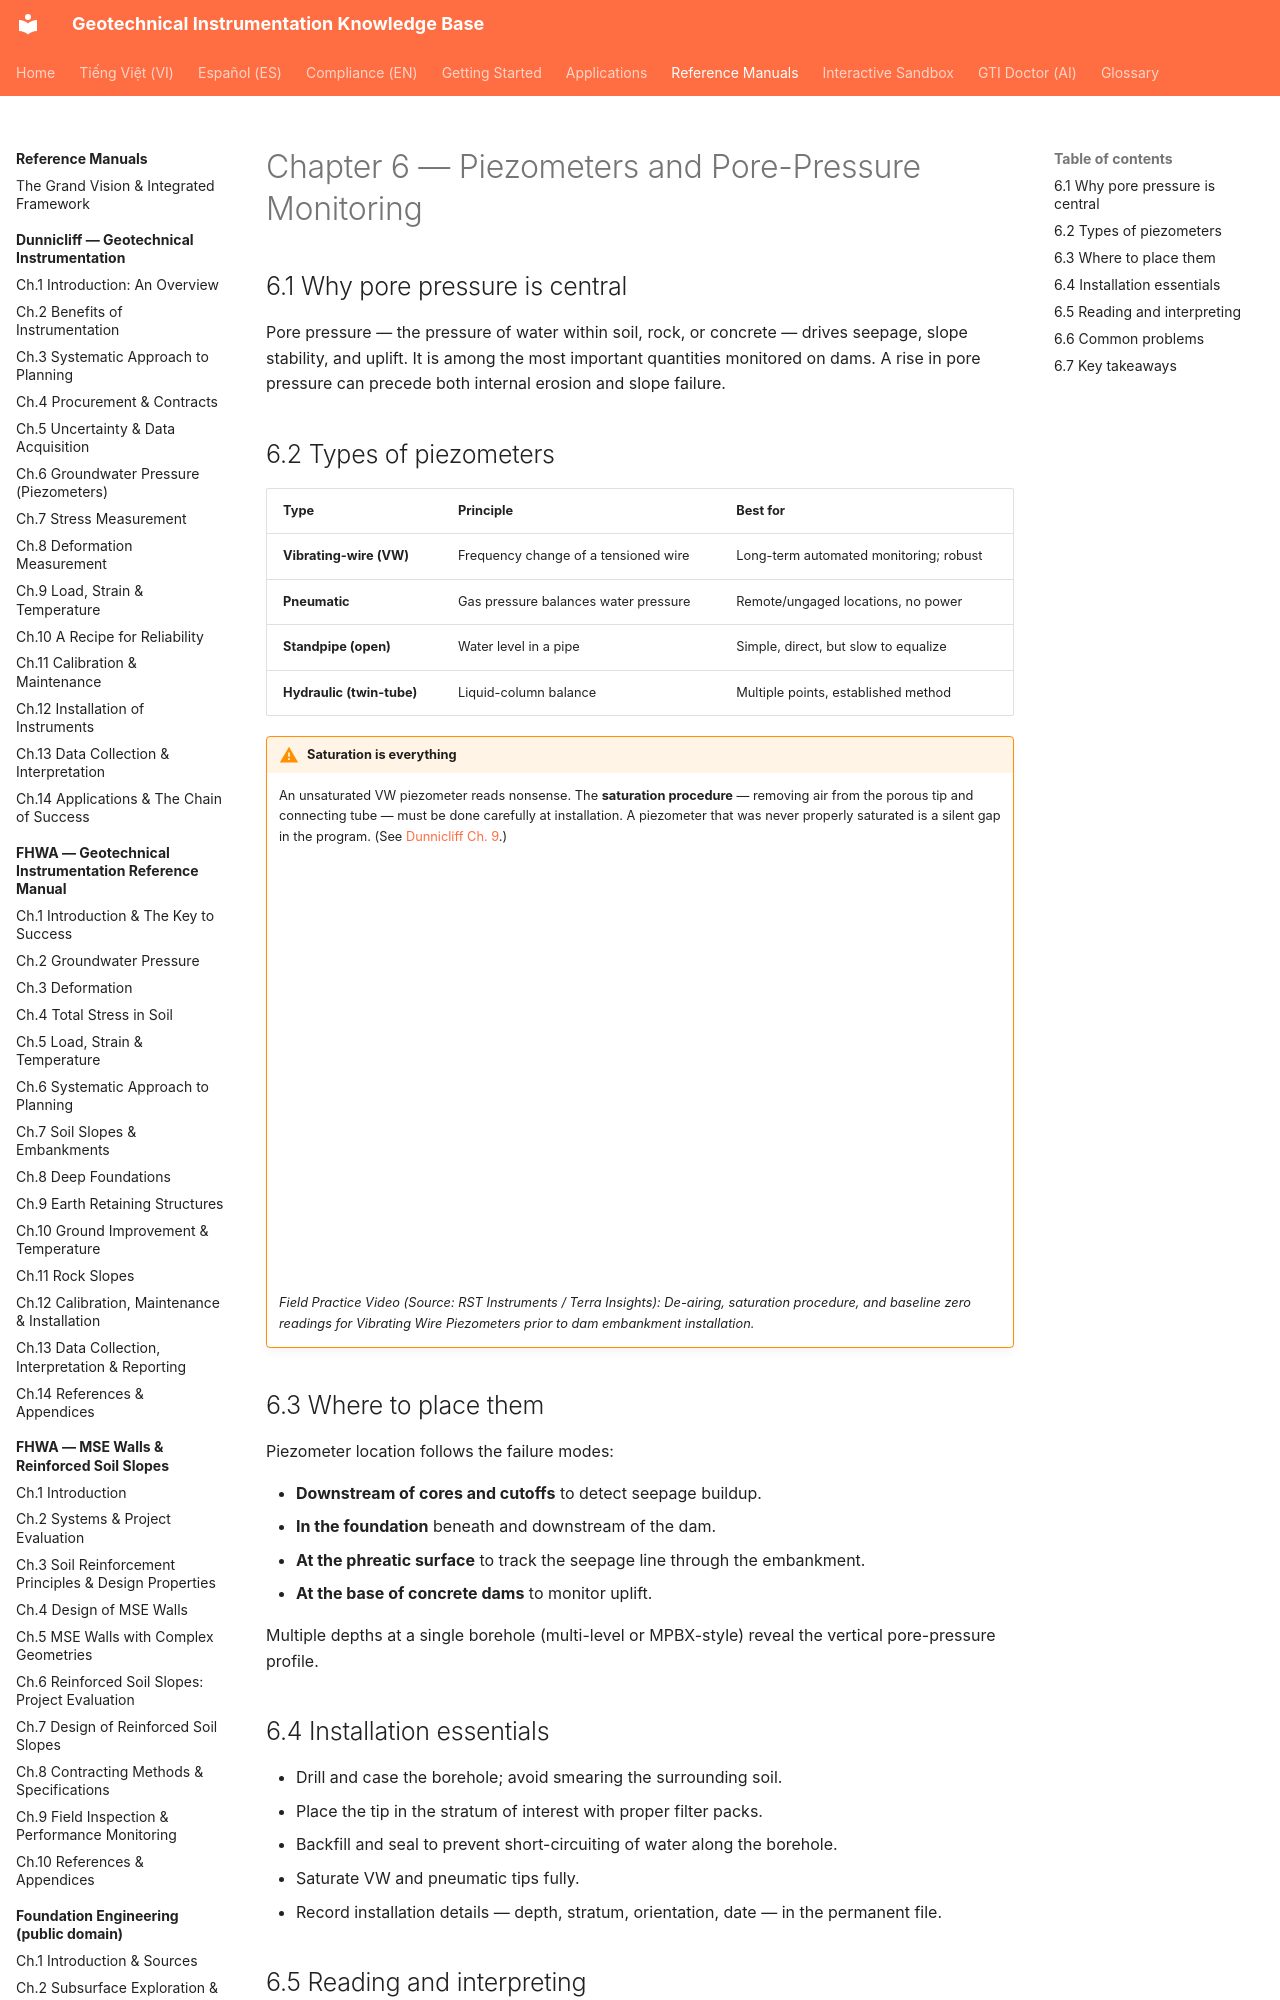

repository: geoinst/geoinst.github.io · page: reference-manuals/monitoring-dam-performance/chapter-06-piezometers/index.html · generator: mkdocs

---
lang: en
lang_alt: vi/reference-manuals/monitoring-dam-performance/chapter-06-piezometers/
---
# Chapter 6 — Piezometers and Pore-Pressure Monitoring

## 6.1 Why pore pressure is central

Pore pressure — the pressure of water within soil, rock, or concrete — drives
seepage, slope stability, and uplift. It is among the most important quantities
monitored on dams. A rise in pore pressure can precede both internal erosion and
slope failure.
